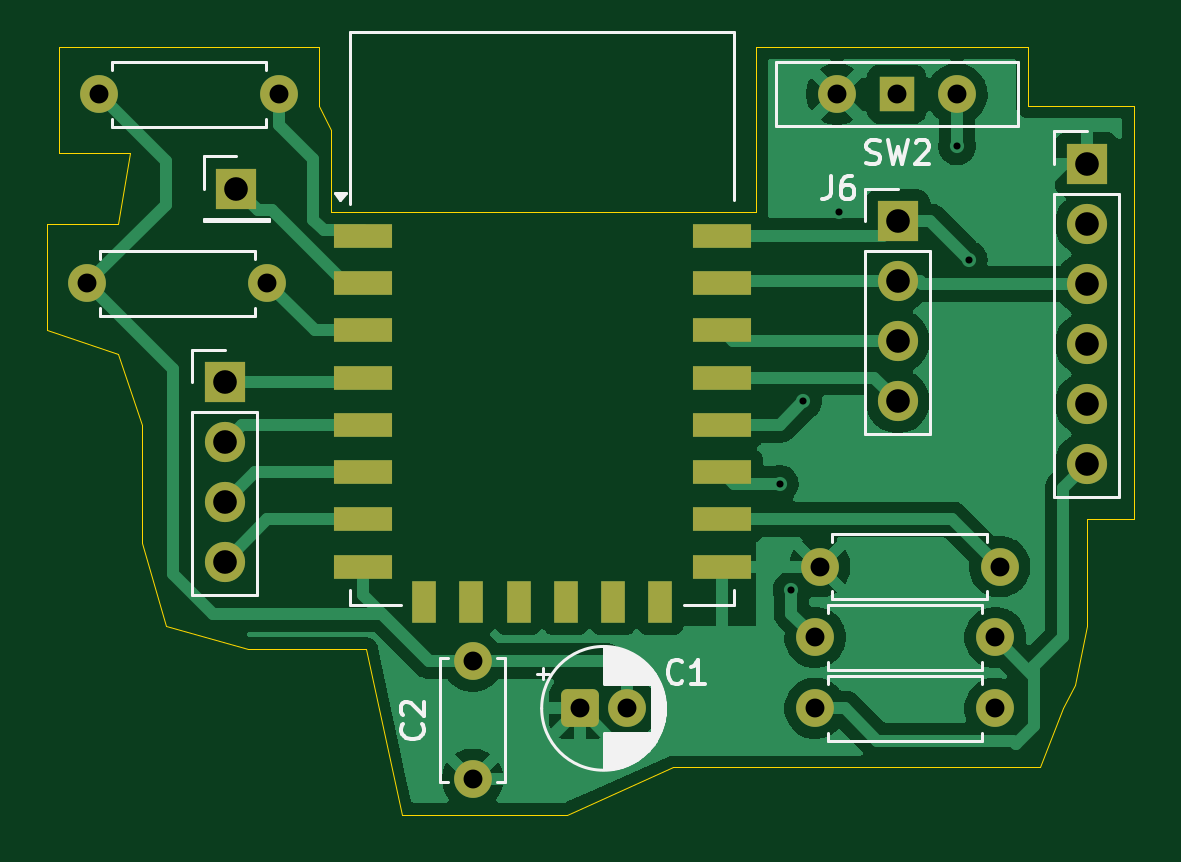
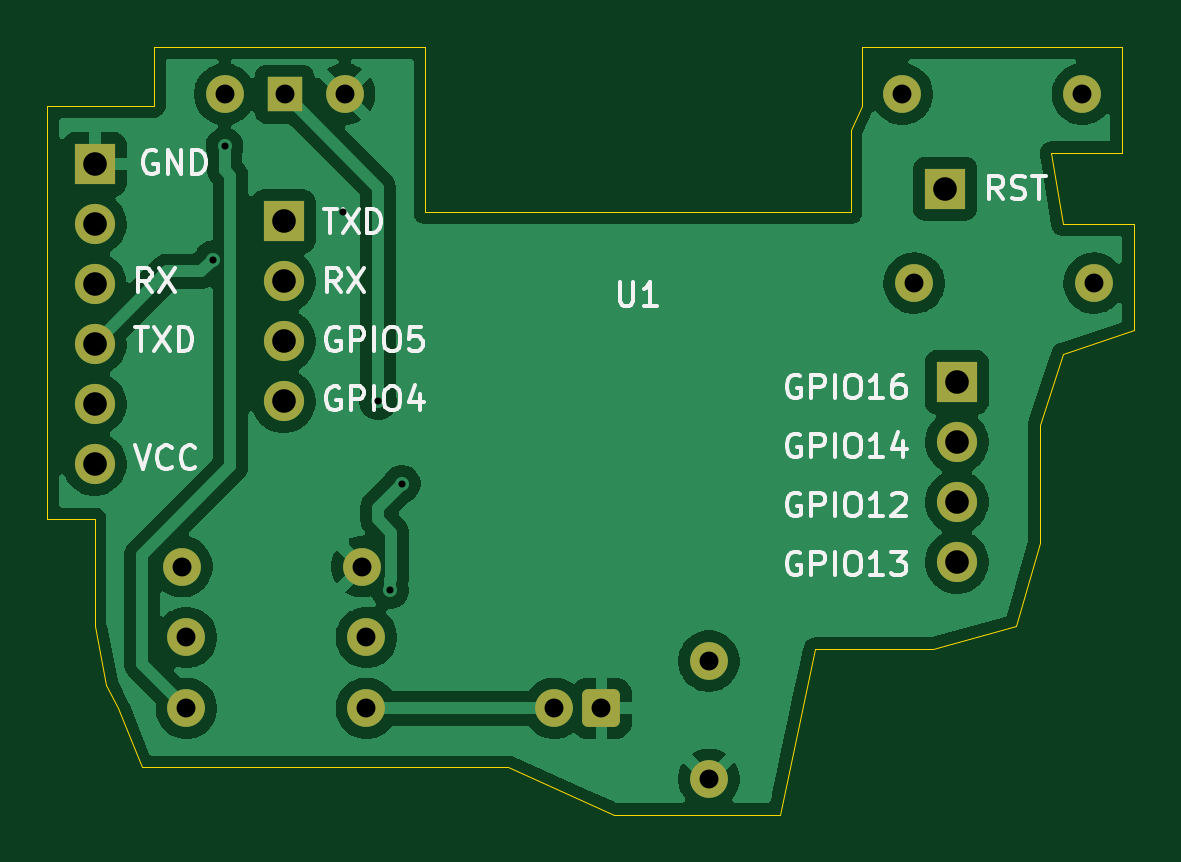
Circuit board: 11 layer files. Board 46.0 x 32.5 mm.
- bottom_copper: Esp12-F-B_Cu.gbr (61723 bytes)
- bottom_mask: Esp12-F-B_Mask.gbr (2388 bytes)
- paste: Esp12-F-B_Paste.gbr (465 bytes)
- bottom_silk: Esp12-F-B_Silkscreen.gbr (27105 bytes)
- outline: Esp12-F-Edge_Cuts.gbr (1367 bytes)
- top_copper: Esp12-F-F_Cu.gbr (50825 bytes)
- top_mask: Esp12-F-F_Mask.gbr (3063 bytes)
- paste: Esp12-F-F_Paste.gbr (1140 bytes)
- top_silk: Esp12-F-F_Silkscreen.gbr (16666 bytes)
- drill: Esp12-F-NPTH.drl (281 bytes)
- drill: Esp12-F-PTH.drl (1031 bytes)

=== bottom_copper: Esp12-F-B_Cu.gbr (61723 bytes, source omitted) ===
=== bottom_mask: Esp12-F-B_Mask.gbr (2388 bytes, source withheld) ===
=== paste: Esp12-F-B_Paste.gbr ===
%TF.GenerationSoftware,KiCad,Pcbnew,9.0.7*%
%TF.CreationDate,2026-02-17T02:08:45-06:00*%
%TF.ProjectId,Esp12-F,45737031-322d-4462-9e6b-696361645f70,rev?*%
%TF.SameCoordinates,Original*%
%TF.FileFunction,Paste,Bot*%
%TF.FilePolarity,Positive*%
%FSLAX46Y46*%
G04 Gerber Fmt 4.6, Leading zero omitted, Abs format (unit mm)*
G04 Created by KiCad (PCBNEW 9.0.7) date 2026-02-17 02:08:45*
%MOMM*%
%LPD*%
G01*
G04 APERTURE LIST*
G04 APERTURE END LIST*
M02*

=== bottom_silk: Esp12-F-B_Silkscreen.gbr (27105 bytes, source omitted) ===
=== outline: Esp12-F-Edge_Cuts.gbr ===
%TF.GenerationSoftware,KiCad,Pcbnew,9.0.7*%
%TF.CreationDate,2026-02-17T02:08:45-06:00*%
%TF.ProjectId,Esp12-F,45737031-322d-4462-9e6b-696361645f70,rev?*%
%TF.SameCoordinates,Original*%
%TF.FileFunction,Profile,NP*%
%FSLAX46Y46*%
G04 Gerber Fmt 4.6, Leading zero omitted, Abs format (unit mm)*
G04 Created by KiCad (PCBNEW 9.0.7) date 2026-02-17 02:08:45*
%MOMM*%
%LPD*%
G01*
G04 APERTURE LIST*
%TA.AperFunction,Profile*%
%ADD10C,0.050000*%
%TD*%
G04 APERTURE END LIST*
D10*
X129000000Y-81000000D02*
X129500000Y-82000000D01*
X129500000Y-85500000D01*
X147500000Y-85500000D01*
X147500000Y-78500000D01*
X159000000Y-78500000D01*
X159000000Y-81000000D01*
X163500000Y-81000000D01*
X163500000Y-98500000D01*
X161500000Y-98500000D01*
X161500000Y-103000000D01*
X161000000Y-105500000D01*
X160500000Y-106500000D01*
X159500000Y-109000000D01*
X154500000Y-109000000D01*
X144000000Y-109000000D01*
X139500000Y-111000000D01*
X132500000Y-111000000D01*
X131000000Y-104000000D01*
X126000000Y-104000000D01*
X122500000Y-103000000D01*
X121500000Y-99500000D01*
X121500000Y-97000000D01*
X121500000Y-94500000D01*
X120500000Y-91500000D01*
X117500000Y-90500000D01*
X117500000Y-86000000D01*
X120500000Y-86000000D01*
X121000000Y-83000000D01*
X118000000Y-83000000D01*
X118000000Y-78500000D01*
X129000000Y-78500000D01*
X129000000Y-81000000D01*
M02*

=== top_copper: Esp12-F-F_Cu.gbr (50825 bytes, source omitted) ===
=== top_mask: Esp12-F-F_Mask.gbr (3063 bytes, source withheld) ===
=== paste: Esp12-F-F_Paste.gbr ===
%TF.GenerationSoftware,KiCad,Pcbnew,9.0.7*%
%TF.CreationDate,2026-02-17T02:08:45-06:00*%
%TF.ProjectId,Esp12-F,45737031-322d-4462-9e6b-696361645f70,rev?*%
%TF.SameCoordinates,Original*%
%TF.FileFunction,Paste,Top*%
%TF.FilePolarity,Positive*%
%FSLAX46Y46*%
G04 Gerber Fmt 4.6, Leading zero omitted, Abs format (unit mm)*
G04 Created by KiCad (PCBNEW 9.0.7) date 2026-02-17 02:08:45*
%MOMM*%
%LPD*%
G01*
G04 APERTURE LIST*
%ADD10R,2.500000X1.000000*%
%ADD11R,1.000000X1.800000*%
G04 APERTURE END LIST*
D10*
%TO.C,U1*%
X130850000Y-86500000D03*
X130850000Y-88500000D03*
X130850000Y-90500000D03*
X130850000Y-92500000D03*
X130850000Y-94500000D03*
X130850000Y-96500000D03*
X130850000Y-98500000D03*
X130850000Y-100500000D03*
D11*
X133450000Y-102000000D03*
X135450000Y-102000000D03*
X137450000Y-102000000D03*
X139450000Y-102000000D03*
X141450000Y-102000000D03*
X143450000Y-102000000D03*
D10*
X146050000Y-100500000D03*
X146050000Y-98500000D03*
X146050000Y-96500000D03*
X146050000Y-94500000D03*
X146050000Y-92500000D03*
X146050000Y-90500000D03*
X146050000Y-88500000D03*
X146050000Y-86500000D03*
%TD*%
M02*

=== top_silk: Esp12-F-F_Silkscreen.gbr (16666 bytes, source omitted) ===
=== drill: Esp12-F-NPTH.drl ===
M48
; DRILL file {KiCad 9.0.7} date 2026-02-17T02:08:49-0600
; FORMAT={-:-/ absolute / metric / decimal}
; #@! TF.CreationDate,2026-02-17T02:08:49-06:00
; #@! TF.GenerationSoftware,Kicad,Pcbnew,9.0.7
; #@! TF.FileFunction,NonPlated,1,2,NPTH
FMAT,2
METRIC
%
G90
G05
M30

=== drill: Esp12-F-PTH.drl ===
M48
; DRILL file {KiCad 9.0.7} date 2026-02-17T02:08:49-0600
; FORMAT={-:-/ absolute / metric / decimal}
; #@! TF.CreationDate,2026-02-17T02:08:49-06:00
; #@! TF.GenerationSoftware,Kicad,Pcbnew,9.0.7
; #@! TF.FileFunction,Plated,1,2,PTH
FMAT,2
METRIC
; #@! TA.AperFunction,Plated,PTH,ViaDrill
T1C0.300
; #@! TA.AperFunction,Plated,PTH,ComponentDrill
T2C0.800
; #@! TA.AperFunction,Plated,PTH,ComponentDrill
T3C1.000
%
G90
G05
T1
X148.5Y-97.0
X149.0Y-101.5
X149.5Y-93.5
X151.0Y-85.5
X156.0Y-82.71
X156.5Y-87.5
T2
X119.19Y-88.5
X119.69Y-80.5
X126.81Y-88.5
X127.31Y-80.5
X135.5Y-104.5
X135.5Y-109.5
X140.045Y-106.5
X142.045Y-106.5
X150.0Y-103.5
X150.0Y-106.5
X150.19Y-100.5
X150.92Y-80.5
X153.46Y-80.5
X156.0Y-80.5
X157.62Y-103.5
X157.62Y-106.5
X157.81Y-100.5
T3
X125.0Y-92.69
X125.0Y-95.23
X125.0Y-97.77
X125.0Y-100.31
X125.5Y-84.5
X153.5Y-85.88
X153.5Y-88.42
X153.5Y-90.96
X153.5Y-93.5
X161.5Y-83.46
X161.5Y-86.0
X161.5Y-88.54
X161.5Y-91.08
X161.5Y-93.62
X161.5Y-96.16
M30
